Photos from the image-classification dataset "dataset" in the GitHub repository CamisaoLucas/classification_model. Its 4 classes are: bioclastic grainstone, mudstone, oolite, wackestone.

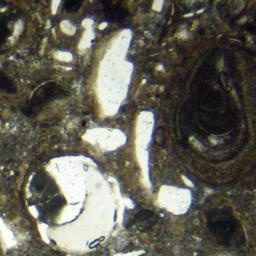
Label: wackestone

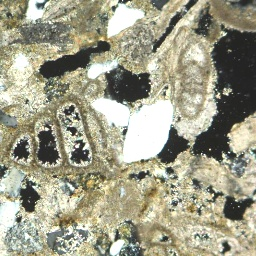
Label: bioclastic grainstone

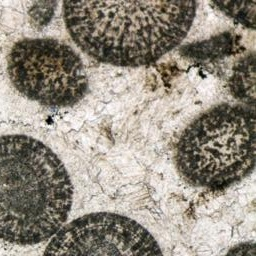
Label: oolite

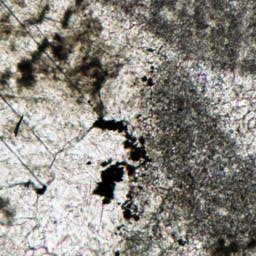
Label: oolite

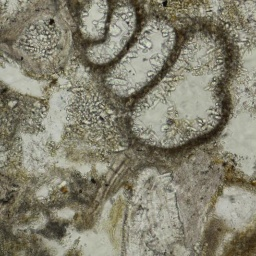
Label: bioclastic grainstone

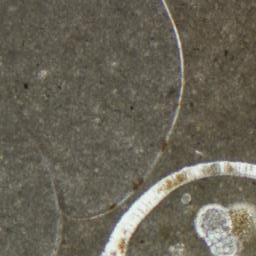
Label: mudstone
